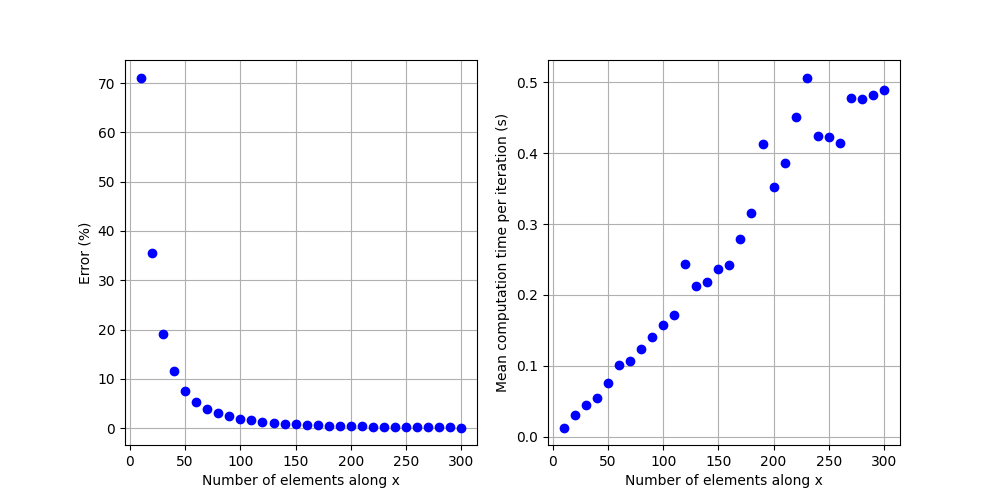

The data file committed next to this chart (first rows):
0.013033345893577294, 0.3694429217627088
0.03099, 0.8247
0.04541, 1.035
0.0546, 1.132
0.07523, 1.183
0.1009, 1.212
0.1068, 1.23
0.1232, 1.241
0.1406, 1.25
0.1577, 1.256
0.1714, 1.26
0.2438, 1.263
0.2124, 1.266
0.2179, 1.268
0.2363, 1.27
0.2428, 1.271
0.279, 1.272
0.3156, 1.273
0.4136, 1.274
0.3528, 1.275
0.3866, 1.275
0.4506, 1.276
0.5069, 1.276
0.4247, 1.277
0.4229, 1.277
0.4145, 1.277
0.4774, 1.278
0.4761, 1.278
0.4826, 1.278
0.489, 1.278
